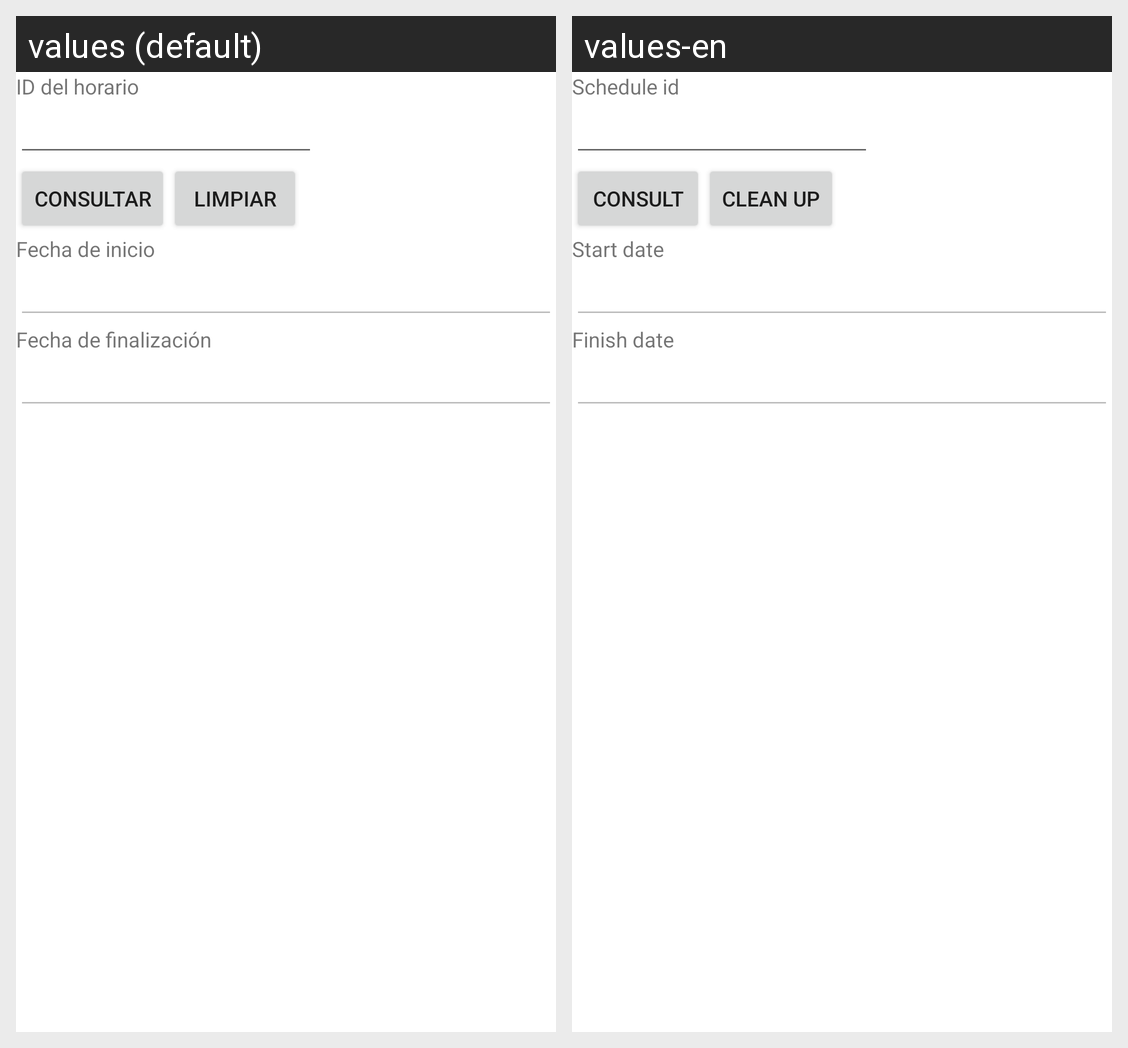

The Android screen above is rendered under two locales of the same app. Produce the string resources it draws, with the default and per-locale values.
Android screen res/layout/activity_horario_consultar.xml rendered under 2 locales, left to right: values (default), values-en. Device: Nexus 5 (rendered at 1080×1920; each locale shown at half size, 540×960, under a caption strip naming it); theme Theme.Proyecto1PDM115.
Strings drawn on this screen, with the default value and each locale's value (text and hints the layout hard-codes, and strings that could not be matched under every locale, appear in the picture but are not listed):

id_horario
  values: ID del horario
  values-en: Schedule id

consultar
  values: Consultar
  values-en: Consult

limpiar
  values: Limpiar
  values-en: Clean up

desde_horario
  values: Fecha de inicio
  values-en: Start date

hasta_horario
  values: Fecha de finalización
  values-en: Finish date
